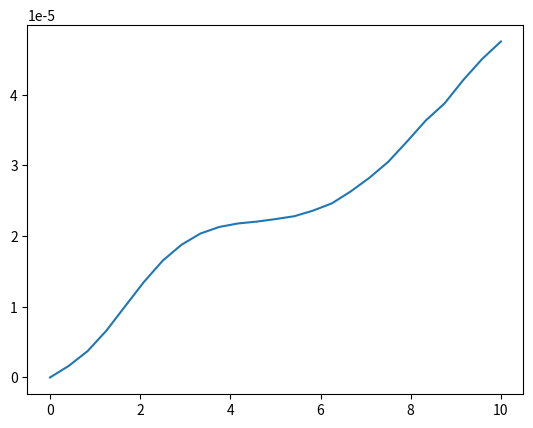

Reproduce this figure in Python.
#Code for MJT nanowire and contact can have magantization in any direction

import numpy as np
import matplotlib.pyplot as plt
import time

'''Declearning Constand and Inputs =================='''
t1= time.time()
# Constants (all MKS, except energy which is in eV)
hbar = 1.06e-34
q = 1.6e-19

#Effective mass in lattice for insulator and ferromagnet
m = 0.18* 9.1e-31
mfm = 0.8*9.1e-31
IE = (q*q) / (2 * np.pi * hbar)
Ef = 2.25
kT = 0.025

#Band Energy of insulator with respect to ferromagnet
Ecc = 3.02

# Inpupt a =size of lattice
a = 0.25e-10

#t0, tm are values of t in channel and magnet repectivily (NOTE:for now we have asumme energy Ec is same in both)
t0 = (hbar**2) / (2 * m * (a**2) * q) 
tm = (hbar**2) / (2 * mfm * (a**2) * q)


#Lattic point in Source, channel and Drain
NS = 2
NC = 38
ND = 2
Np = NS + NC + ND


#Pauli's Matrix and rotating angle
theta = (0/180)*np.pi

ax = np.array([[0,1],[1,0]])
ay = np.array([[0,-1j],[1j,0]])
az = np.array([[1,0],[0,-1]])

n_hat = (np.sin(theta/2),0,np.cos(theta/2))

Rot = n_hat[0]*ax+n_hat[1]*ay+n_hat[2]*az

#Represent 'Extra energy or hamaltonian' due to ferromagnet
alpha = np.array([[2.15,0],[0,0]],dtype=complex)
beta = (np.conj(Rot.T))@alpha@Rot


'''Constructing Hamaltonian =========================-'''

diag0 = np.zeros(2*Np,dtype = complex)

for i in range((NS-1)):
    diag0[2*i] = 2*tm+alpha[0,0]
    diag0[2*i+1] = 2*tm + alpha[1,1]
    diag0[2*(Np-1-i)] = 2*tm+beta[0,0]
    diag0[2*(Np-i)-1] = 2*tm+beta[1,1]

for i in range((NC)):
    diag0[2*(NS+i)] = 2*t0 +Ecc
    diag0[2*(NS+i)+1] = 2*t0 +Ecc
    
    

#Terms to account for variable 
diag0[2*NS-2] = tm+t0+alpha[0,0]/2 +Ecc/2
diag0[2*NS-1] = tm+t0+ alpha[1,1]+Ecc/2
diag0[2*(Np-NS)] = tm+t0+beta[0,0]/2 +Ecc/2
diag0[2*(Np-NS)+1] = tm+t0+beta[1,1]/2 +Ecc/2

#Spin Hamaltonian off diagonal term
diag1= np.zeros(2*Np-1,dtype = complex)

for i in range(ND):
    diag1[2*Np-2-2*i]= beta[0,1]

diag_1 = np.conj(diag1)
    

#Off diagonal terms
diag2 = np.zeros(2*Np-2,dtype = complex)
diag2[:2*(NS-1)] = tm
diag2[2*(NS+NC):] = tm
diag2[2*(NS-1):2*(NS+NC)] = t0


T = np.diag(diag0) - np.diag(diag2, k=2) - np.diag(diag2, k=-2)+np.diag(diag1, k=1) + np.diag(diag_1, k=-1) 

#No barrier
UB = np.zeros(2*Np)

T = T + np.diag(UB)  

'''Applying Basis Votage    ================================='''    

# Bias
V_range = np.linspace(0, 10, 25) # Range of bias voltages to calculate
I_array = [] # Array to store the currents for each bias voltage

j =0;
for V in V_range:
    mu1 = Ef + (V/2)
    mu2 = Ef - (V/2)
    U1 = V * np.concatenate((0.5 * np.ones(2*NS), np.linspace(0.5, -0.5, 2*NC), -0.5 * np.ones(2*ND)))
    for i in range(NC):
        U1[2*(NS+i)+1]= U1[2*(NS+i)]

    '''Applying Green method at different Energy ============='''
    # Energy grid for Green's function method
    NE = 101
    E = np.linspace(mu2-15*kT, mu1+15*kT, NE)
    zplus = 1j * 1e-12
    dE = E[1] - E[0]
    f1 = 1 / (1 + np.exp((E - mu1) / kT))
    f2 = 1 / (1 + np.exp((E - mu2) / kT))

    # Transmission
    I = 0  # Current
    TM = np.zeros(NE)

    for k in range(NE):
        sig1 = np.zeros((2*Np, 2*Np), dtype=complex)
        sig2 = np.zeros((2*Np, 2*Np), dtype=complex)
        sig2_T = np.zeros((2*Np, 2*Np), dtype=complex)
        sig3 = np.zeros((2*Np, 2*Np), dtype=complex)
        #For contact 1
        ck_up = 1 - ((E[k] + zplus - U1[0] - UB[0]-alpha[0,0]) / (2 * tm))
        ka_up = np.arccos(ck_up)
        sig1[0, 0] = -tm * np.exp(1j*ka_up)
        ck_down = 1 - ((E[k] + zplus - U1[0] - UB[0]-alpha[1,1]) / (2 * tm))
        ka_down = np.arccos(ck_down)
        sig1[1, 1] = -tm * np.exp(1j*ka_down)
        gam1 = 1j * (sig1 - np.conj(sig1.T))
        
        #For contact 2
        ck_up = 1 - ((E[k] + zplus - U1[2*Np-2] - UB[2*Np-2]-alpha[0,0]) / (2 * tm))
        ka_up = np.arccos(ck_up)
        sig2_T[2*Np-2,2*Np-2] = -tm * np.exp(1j*ka_up)
        ck_down = 1 - ((E[k] + zplus - U1[2*Np-1] - UB[2*Np-1]-alpha[1,1]) / (2 * tm))
        ka_down = np.arccos(ck_down)
        
        #Rotating self energy matrix 
        sig2_T[2*Np-1,2*Np-1] = -tm * np.exp(1j*ka_down)
        sig2[2*Np-2:2*Np,2*Np-2:2*Np] = (np.conj(Rot.T))@sig2_T[2*Np-2:2*Np,2*Np-2:2*Np]@Rot
        gam2 = 1j * (sig2 - np.conj(sig2.T))
        
        G = ((E[k] + zplus) * np.eye(2*Np)) - T - np.diag(U1) - sig1 - sig2 - sig3
        TM[k] = np.real(np.trace(np.dot(np.dot(gam1, np.linalg.inv(G)), np.dot(gam2,np.conj((np.linalg.inv(G)).T)))))
        I = I + (dE * IE * TM[k] * (f1[k] - f2[k]))
    I_array.append(I)
    
        

t2 = time.time()


print(t2-t1);
plt.plot(V_range,I_array)
# Plot transmission vs energy

plt.show()

